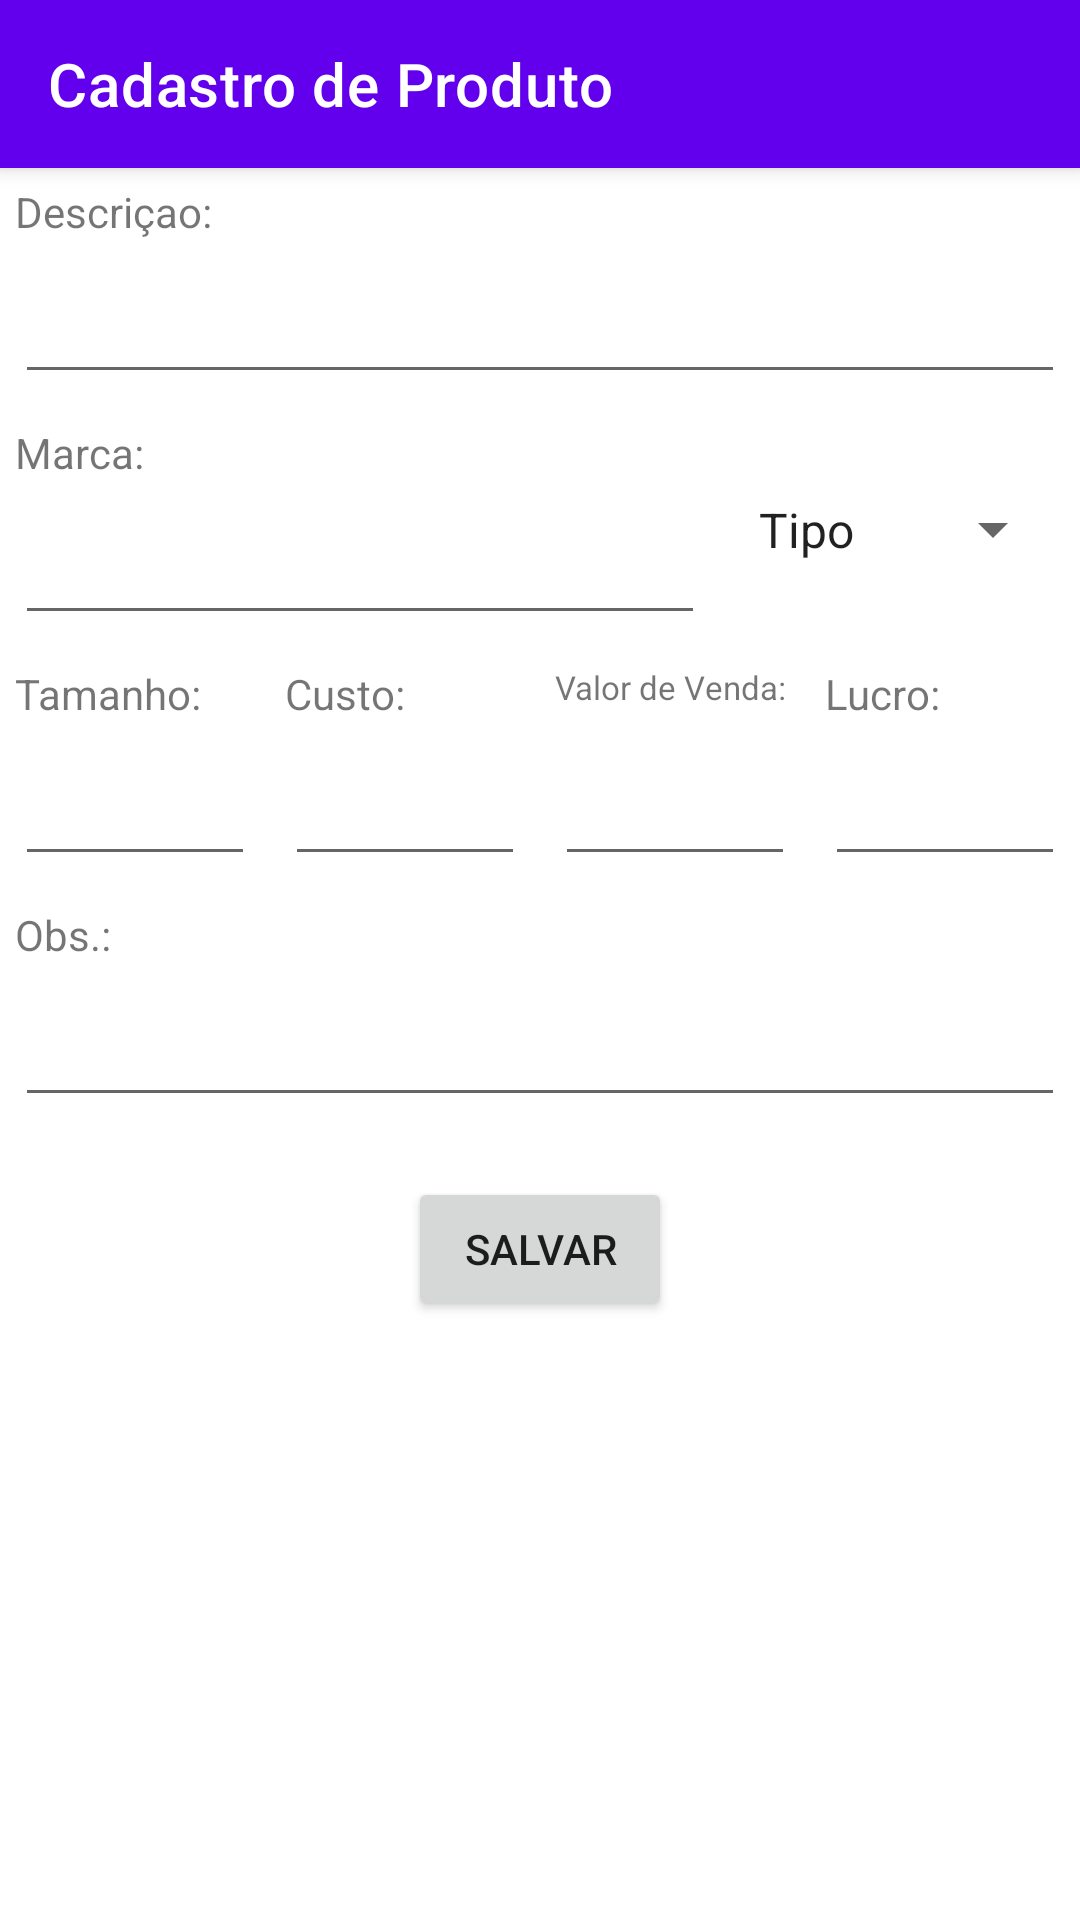

Here is an Android app screen rendered from its layout file. Give the layout XML and the strings, colors and styles it references.
<!-- AndroidManifest.xml: application theme AppTheme -->
<!-- res/layout/activity_cadastro_produto.xml -->
<?xml version="1.0" encoding="utf-8"?>
<ScrollView xmlns:android="http://schemas.android.com/apk/res/android"
    xmlns:app="http://schemas.android.com/apk/res-auto"
    android:layout_width="match_parent"
    android:layout_height="match_parent">


    <LinearLayout
        android:layout_width="match_parent"
        android:layout_height="match_parent"
        android:fitsSystemWindows="true"
        android:orientation="vertical">


        <com.google.android.material.appbar.MaterialToolbar
            android:id="@+id/topAppBar"
            style="@style/Widget.MaterialComponents.Toolbar.Primary"
            android:elevation="4dp"
            android:layout_width="match_parent"
            android:layout_height="?attr/actionBarSize"
            android:background="?attr/colorPrimary"
            android:minHeight="?attr/actionBarSize"
            app:title="Cadastro de Produto"
            app:popupTheme="@style/ThemeOverlay.AppCompat.Light"/>


        <TextView
            android:id="@+id/txt_preencher"
            android:layout_width="match_parent"
            android:layout_height="wrap_content"
            android:layout_margin="5dp"
            android:textColor="#ff0000"
            android:textSize="10sp"
            android:visibility="gone" />

        <TextView
            android:id="@+id/textView"
            android:layout_width="match_parent"
            android:layout_height="wrap_content"
            android:layout_margin="5dp"
            android:text="Descriçao: " />

        <EditText
            android:id="@+id/edt_item_name"
            android:layout_width="match_parent"
            android:layout_height="wrap_content"
            android:layout_margin="5dp"
            android:ems="10"
            android:inputType="textCapWords|textCapSentences"
            android:maxLines="1"
            android:singleLine="true" />

        <LinearLayout
            android:layout_width="match_parent"
            android:layout_height="wrap_content"
            android:orientation="horizontal">

            <LinearLayout
                android:layout_width="match_parent"
                android:layout_height="wrap_content"
                android:layout_weight="1"
                android:orientation="vertical">

                <TextView
                    android:layout_width="match_parent"
                    android:layout_height="wrap_content"
                    android:layout_margin="5dp"
                    android:text="Marca: " />

                <EditText
                    android:id="@+id/edt_marca"
                    android:layout_width="match_parent"
                    android:layout_height="wrap_content"
                    android:layout_margin="5dp"
                    android:inputType="textCapWords|textCapSentences"
                    android:maxLines="1"
                    android:singleLine="true" />
            </LinearLayout>

            <LinearLayout
                android:layout_width="match_parent"
                android:layout_height="match_parent"
                android:layout_weight="2"
                android:orientation="vertical">

                <Spinner
                    android:id="@+id/sp_tipo"
                    android:layout_width="match_parent"
                    android:layout_height="match_parent"
                    android:layout_margin="5dp"
                    android:layout_weight="1"
                    android:entries="@array/item_tipo"
                    android:prompt="@string/item_tipo_prompt" />

            </LinearLayout>
        </LinearLayout>

        <LinearLayout
            android:layout_width="match_parent"
            android:layout_height="wrap_content"
            android:orientation="horizontal">

            <LinearLayout
                android:layout_width="match_parent"
                android:layout_height="match_parent"
                android:layout_weight="1"
                android:orientation="vertical">

                <TextView
                    android:id="@+id/textView4"
                    android:layout_width="match_parent"
                    android:layout_height="match_parent"
                    android:layout_margin="5dp"
                    android:layout_weight="1.5"
                    android:text="Tamanho: " />

                <EditText
                    android:id="@+id/edt_tamanho"
                    android:layout_width="match_parent"
                    android:layout_height="match_parent"
                    android:layout_margin="5dp"
                    android:layout_weight="1"
                    android:inputType="textCapWords|textCapSentences"
                    android:maxLines="1"
                    android:singleLine="true" />
            </LinearLayout>

            <LinearLayout
                android:layout_width="match_parent"
                android:layout_height="match_parent"
                android:layout_weight="1"
                android:orientation="vertical">

                <TextView
                    android:id="@+id/textView3"
                    android:layout_width="match_parent"
                    android:layout_height="match_parent"
                    android:layout_margin="5dp"
                    android:layout_weight="1.5"
                    android:text="Custo: " />

                <EditText
                    android:id="@+id/edt_preco"
                    android:layout_width="match_parent"
                    android:layout_height="match_parent"
                    android:layout_margin="5dp"
                    android:layout_weight="1"
                    android:inputType="number"
                    android:maxLines="1"
                    android:singleLine="true" />

            </LinearLayout>

            <LinearLayout
                android:layout_width="match_parent"
                android:layout_height="match_parent"
                android:layout_weight="1"
                android:orientation="vertical">

                <TextView
                    android:layout_width="match_parent"
                    android:layout_height="match_parent"
                    android:layout_margin="5dp"
                    android:layout_weight="1.5"
                    android:text="Valor de Venda: "
                    android:textSize="11sp" />

                <EditText
                    android:id="@+id/edt_vVenda"
                    android:layout_width="match_parent"
                    android:layout_height="match_parent"
                    android:layout_margin="5dp"
                    android:layout_weight="1"
                    android:inputType="number"
                    android:maxLines="1"
                    android:singleLine="true" />
            </LinearLayout>

            <LinearLayout
                android:layout_width="match_parent"
                android:layout_height="wrap_content"
                android:layout_weight="1"
                android:orientation="vertical">

                <TextView
                    android:layout_width="match_parent"
                    android:layout_height="match_parent"
                    android:layout_margin="5dp"
                    android:layout_weight="1.5"
                    android:text="Lucro: " />

                <EditText
                    android:id="@+id/edt_pLucro"
                    android:layout_width="match_parent"
                    android:layout_height="match_parent"
                    android:layout_margin="5dp"
                    android:layout_weight="1"
                    android:inputType="number"
                    android:maxLines="1"
                    android:singleLine="true" />
            </LinearLayout>

        </LinearLayout>


        <TextView
            android:id="@+id/textView5"
            android:layout_width="wrap_content"
            android:layout_height="wrap_content"
            android:layout_margin="5dp"
            android:text="Obs.: " />

        <EditText
            android:id="@+id/edt_obs"
            android:layout_width="match_parent"
            android:layout_height="wrap_content"
            android:layout_margin="5dp"
            android:inputType="textCapWords|textCapSentences"
            android:maxLines="1" />
        
        
        <GridLayout
            android:layout_width="wrap_content"
            android:layout_height="wrap_content"
            android:layout_gravity="center"
            android:layout_marginTop="5dp"
            android:orientation="horizontal"
            android:rowCount="1">

            <Button
                android:id="@+id/btn_salvar_item"
                android:layout_width="wrap_content"
                android:layout_height="wrap_content"
                android:layout_gravity="center"
                android:layout_margin="10dp"
                android:gravity="center"
                android:text="SALVAR" />


        </GridLayout>


    </LinearLayout>
</ScrollView>
<!-- resources referenced by this layout -->
<resources>
  <string-array name="item_tipo">
          <item>Tipo</item>
          <item>bse - Blusa Evan.</item>
          <item>bsm - Blusa Modi.</item>
          <item>sae - Saia Evan.</item>
          <item>sam - Saia Modi.</item>
          <item>cpm - Croped Modi.</item>
          <item>stm - Shorts Modi.</item>
          <item>jde - Jardineira Evan.</item>
          <item>jdm - Jardineira Modi.</item>
          <item>vte - Vestido Evan.</item>
          <item>vtm - Vestido Modi.</item>
          <item>cse - Camisa Evan.</item>
          <item>csm - Camisa Modi.</item>
          <item>csm - Camisa Modi.</item>
          <item>bde - Body Evan.</item>
          <item>bdm - Body Modi.</item>
          <item>spe - Salopete Evan.</item>
          <item>spm - Salopete Modi.</item>
          <item>cje - Conjunto Evan.</item>
          <item>cjm - Conjunto Modi.</item>
  
      </string-array>
  <string name="item_tipo_prompt">Tipo de pagamnto</string>
  <style name="AppTheme" parent="Theme.MaterialComponents.Light.NoActionBar">
          
          <item name="android:windowTranslucentStatus">true</item>
          <item name="colorPrimary">@color/colorPrimary</item>
          <item name="colorPrimaryDark">@color/colorPrimaryDark</item>
          <item name="colorAccent">@color/colorAccent</item>
      </style>
  <!-- not gathered from this repository: default colours our renderer supplied (Android Studio template values) -->
  <color name="colorPrimary">#FF6200EE</color>
  <color name="colorPrimaryDark">#FF3700B3</color>
  <color name="colorAccent">#FF03DAC5</color>
</resources>
